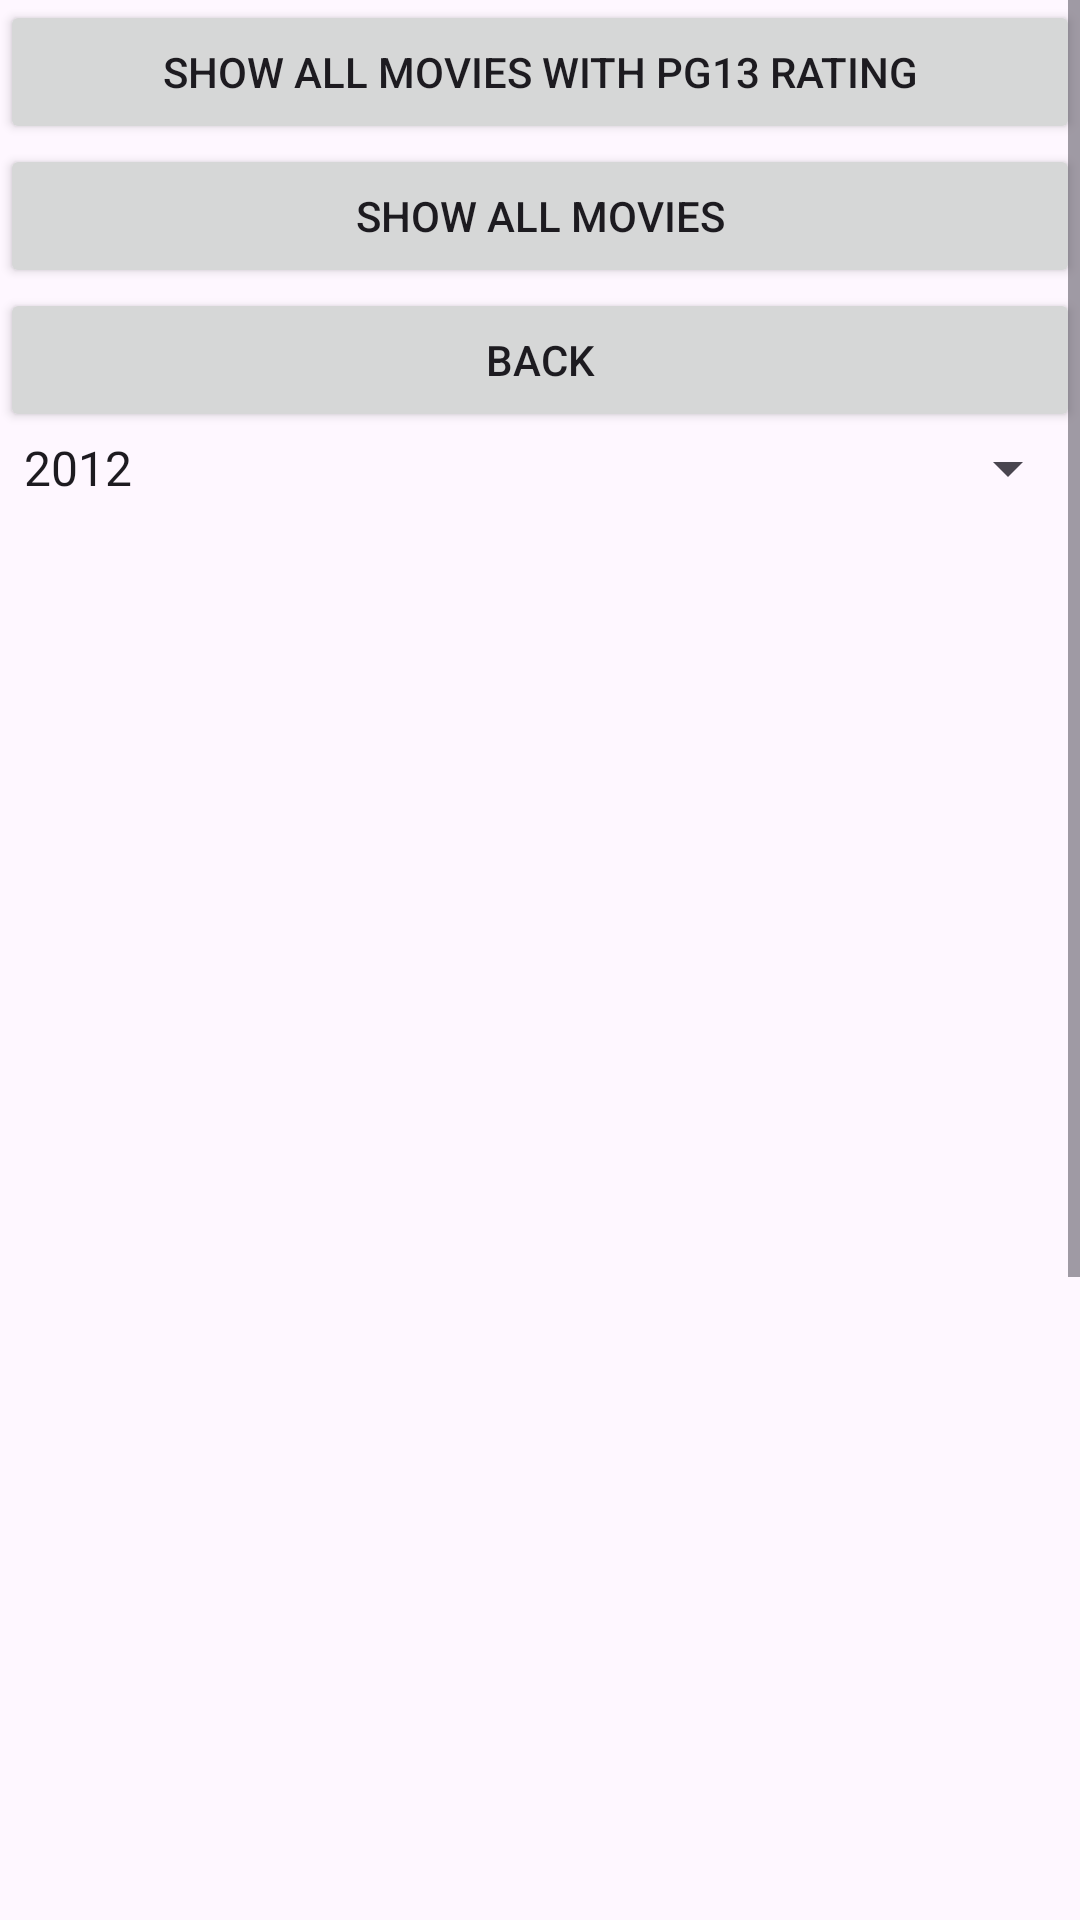

The Android layout XML behind this screen, and the referenced resources:
<!-- AndroidManifest.xml: application theme Theme.P12MoreMovies -->
<!-- res/layout/activity_movies.xml -->
<?xml version="1.0" encoding="utf-8"?>
<LinearLayout xmlns:android="http://schemas.android.com/apk/res/android"
    xmlns:app="http://schemas.android.com/apk/res-auto"
    xmlns:tools="http://schemas.android.com/tools"
    android:layout_width="match_parent"
    android:layout_height="match_parent"
    android:orientation="vertical"
    android:background="@drawable/bee_and_puppycat_wallpaper___ixpap"
    tools:context=".moviesActivity">

    <ScrollView
        android:layout_width="match_parent"
        android:layout_height="match_parent">

        <LinearLayout
            android:layout_width="match_parent"
            android:layout_height="wrap_content"
            android:orientation="vertical">

            <Button
                android:id="@+id/showPG13Button"
                android:layout_width="match_parent"
                android:layout_height="wrap_content"
                android:text="SHOW ALL MOVIES WITH PG13 RATING" />

            <Button
                android:id="@+id/buttonShowAll"
                android:layout_width="match_parent"
                android:layout_height="wrap_content"
                android:text="Show All Movies" />

            <Button
                android:id="@+id/backbtn"
                android:layout_width="match_parent"
                android:layout_height="wrap_content"
                android:text="Back"
                android:onClick="onBackButtonClick" />

            <Spinner
                android:id="@+id/yearSpinner"
                android:layout_width="match_parent"
                android:layout_height="wrap_content"
                android:entries="@array/year_array" />

            <ListView
                android:id="@+id/listview"
                android:layout_width="match_parent"
                android:layout_height="794dp" />
        </LinearLayout>
    </ScrollView>

</LinearLayout>
<!-- resources referenced by this layout -->
<resources>
  <string-array name="year_array">
          <item>2012</item>
          <item>2013</item>
          <item>2014</item>
          <item>2015</item>
          <item>2016</item>
          <item>2017</item>
          <item>2018</item>
          <item>2019</item>
          <item>2020</item>
          <item>2021</item>
          <item>2022</item>
          <item>2023</item>
      </string-array>
  <style name="Theme.P12MoreMovies" parent="Base.Theme.P12MoreMovies" />
  <style name="Base.Theme.P12MoreMovies" parent="Theme.Material3.DayNight.NoActionBar">
          
          
      </style>
</resources>
